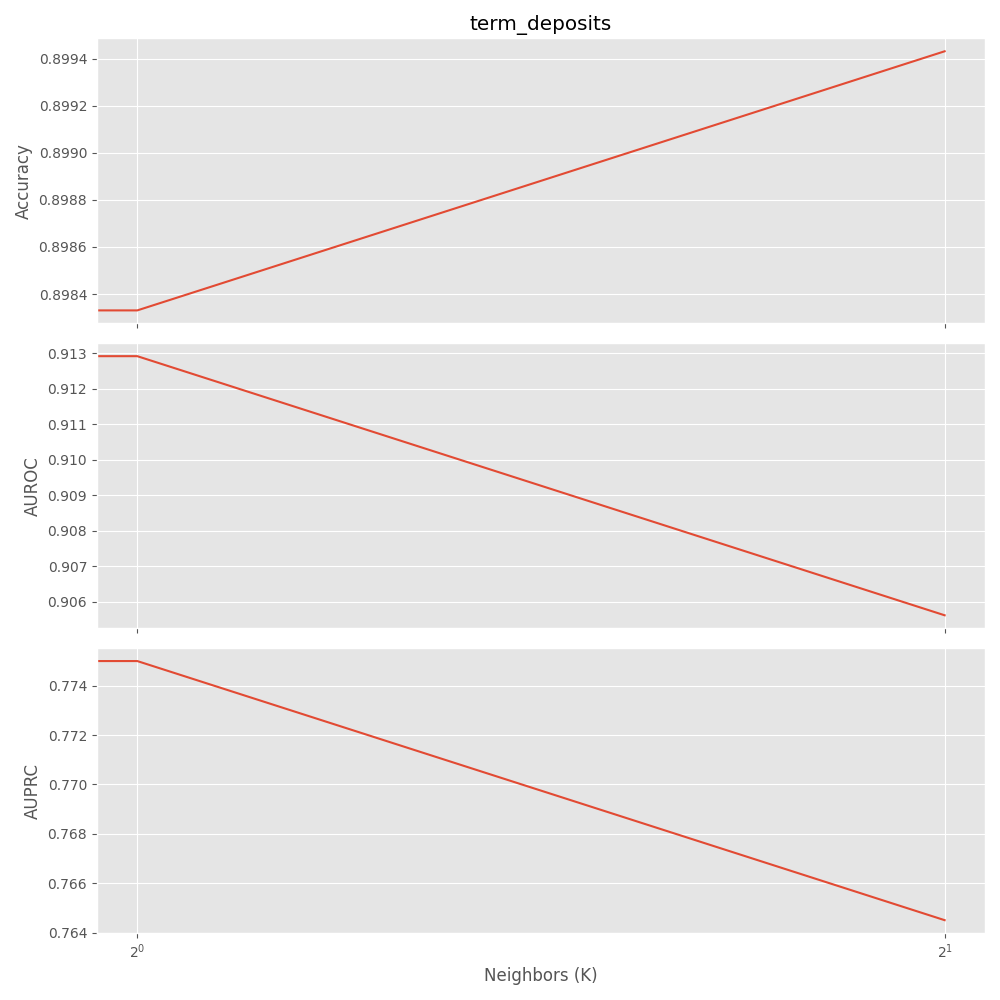

The file beside this chart, header and first rows:
mean_fit_time, std_fit_time, mean_score_time, std_score_time, param_metric, params, split0_test_accuracy, split1_test_accuracy, split2_test_accuracy, split3_test_accuracy, split4_test_accuracy, mean_test_accuracy, std_test_accuracy, rank_test_accuracy, split0_test_auroc, split1_test_auroc, split2_test_auroc, split3_test_auroc, split4_test_auroc, mean_test_auroc, std_test_auroc, rank_test_auroc, split0_test_auprc, split1_test_auprc
0.003201, 0.0002414, 8.648, 0.3943, manhattan, {'metric': 'manhattan'}, 0.8989, 0.8989, 0.8985, 0.8962, 0.9046, 0.8994, 0.002763, 1, 0.9089, 0.9102, 0.908, 0.8994, 0.9016, 0.9056, 0.004313, 3, 0.7678, 0.7686
0.003311, 0.0003937, 4.334, 0.2292, cosine, {'metric': 'cosine'}, 0.8983, 0.8981, 0.8981, 0.8942, 0.9029, 0.8983, 0.002764, 2, 0.9086, 0.9163, 0.912, 0.9055, 0.9112, 0.9107, 0.003605, 2, 0.7667, 0.7699
0.002989, 2.8125147500412982e-05, 4.642, 0.1447, l2, {'metric': 'l2'}, 0.8981, 0.8974, 0.898, 0.8945, 0.9036, 0.8983, 0.002956, 2, 0.9129, 0.9186, 0.9142, 0.908, 0.9109, 0.9129, 0.003518, 1, 0.7759, 0.7724
